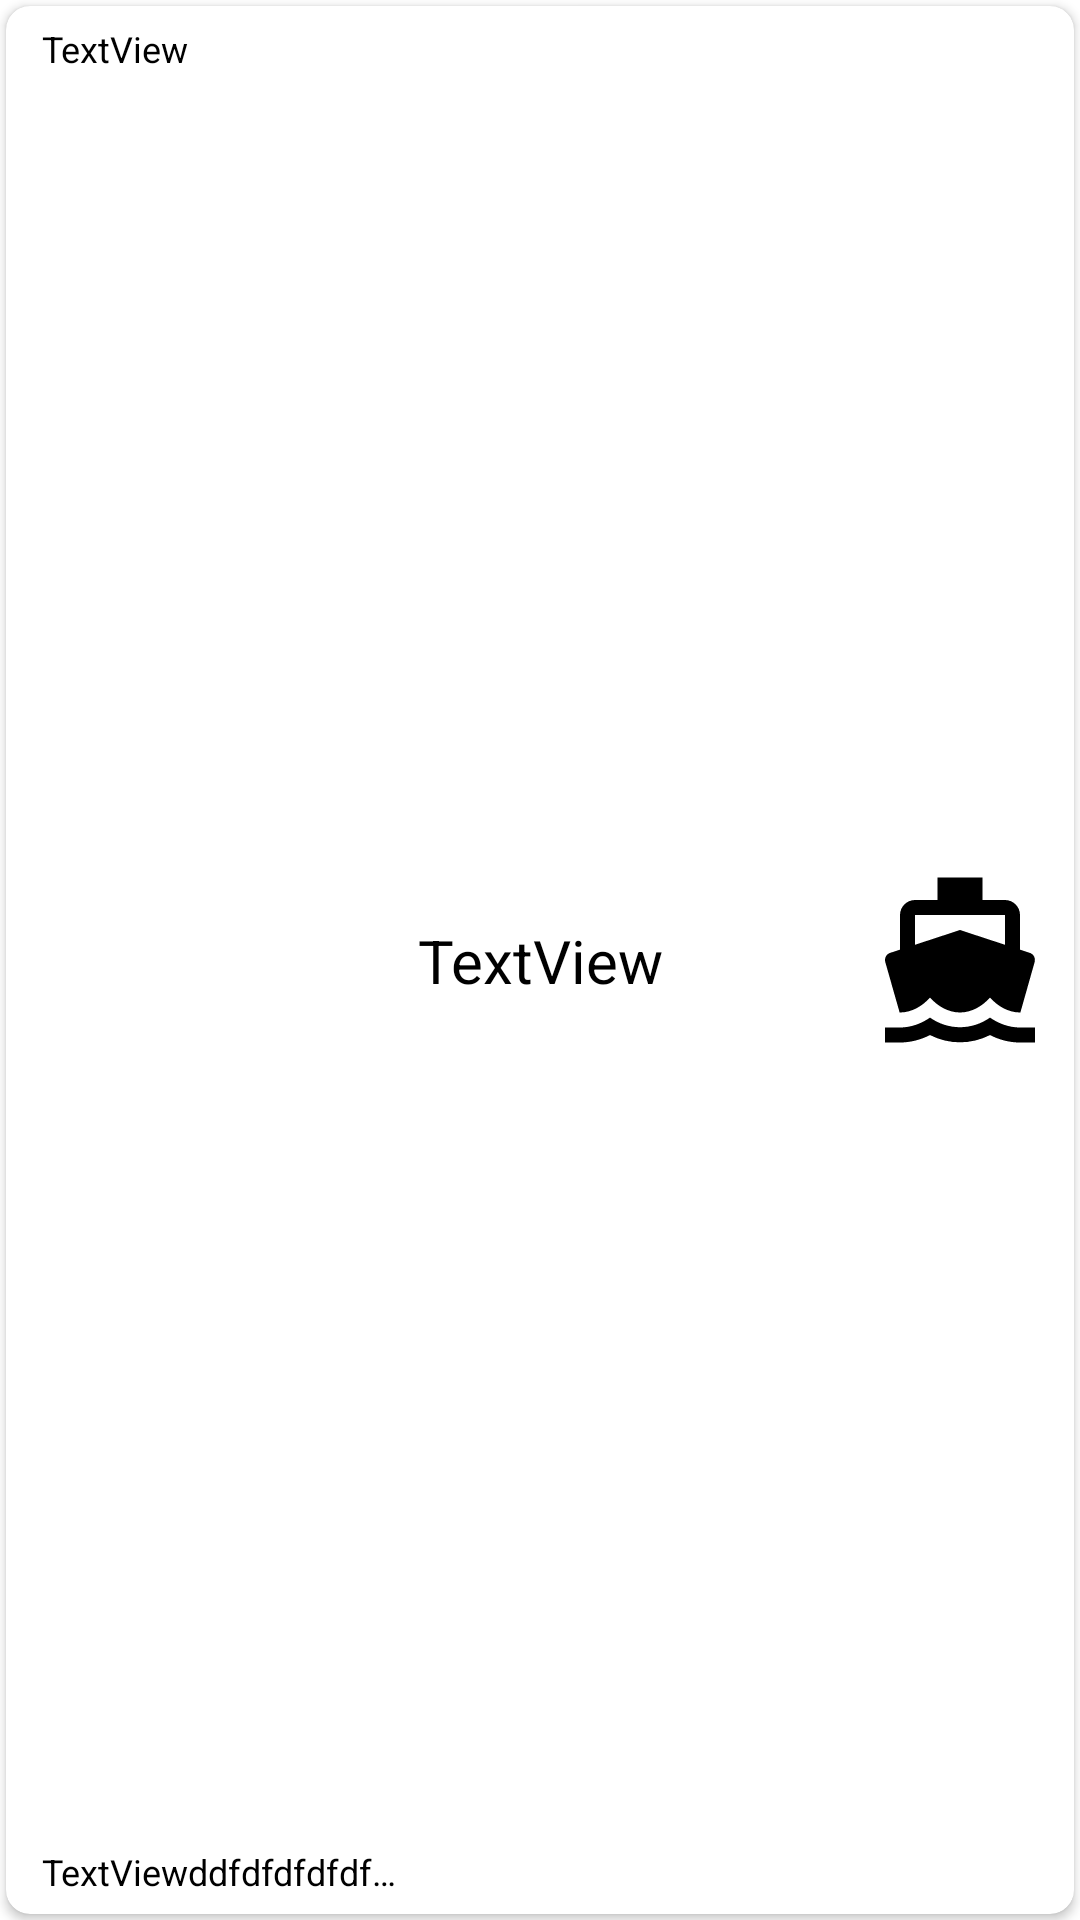

The Android layout XML behind this screen, and the referenced resources:
<!-- AndroidManifest.xml: application theme Theme.Phrasenote -->
<!-- res/layout/phrase_item.xml -->
<?xml version="1.0" encoding="utf-8"?>
<LinearLayout xmlns:android="http://schemas.android.com/apk/res/android"
    xmlns:app="http://schemas.android.com/apk/res-auto"
    xmlns:tools="http://schemas.android.com/tools"
    android:layout_width="310dp"
    android:layout_height="90dp"
    android:layout_marginBottom="24dp"
    android:gravity="center"
    android:orientation="horizontal"
    tools:background="@color/black">

    <androidx.cardview.widget.CardView
        android:layout_width="match_parent"
        android:layout_height="match_parent"
        android:layout_margin="2dp"
        android:clipToPadding="true"
        app:cardCornerRadius="8dp">

        <androidx.constraintlayout.widget.ConstraintLayout
            android:layout_width="match_parent"
            android:layout_height="match_parent">

            <TextView
                android:id="@+id/tv_title"
                style="@style/regular_light_title_style"
                android:layout_width="wrap_content"
                android:layout_height="wrap_content"
                android:layout_marginStart="12dp"
                android:layout_marginTop="6dp"
                android:text="TextView"
                app:layout_constraintStart_toStartOf="parent"
                app:layout_constraintTop_toTopOf="parent" />

            <TextView
                android:id="@+id/tv_phrase"
                style="@style/height_title_style"
                android:layout_width="wrap_content"
                android:layout_height="wrap_content"
                android:gravity="center"
                android:text="TextView"
                app:layout_constraintBottom_toBottomOf="parent"
                app:layout_constraintEnd_toEndOf="parent"
                app:layout_constraintStart_toStartOf="parent"
                app:layout_constraintTop_toTopOf="parent" />

            <TextView
                android:id="@+id/tv_phrase_example"
                style="@style/regular_light_title_style"
                android:layout_width="120dp"
                android:layout_height="wrap_content"
                android:layout_marginStart="12dp"
                android:layout_marginBottom="6dp"
                android:autoSizeMinTextSize="12sp"
                android:ellipsize="end"
                android:maxLines="1"
                android:text="TextViewddfdfdfdfdfdfdfdfdfdfddfdfdfdfdfdf"
                app:layout_constraintBottom_toBottomOf="parent"
                app:layout_constraintStart_toStartOf="parent" />

            <ImageView
                android:id="@+id/img_resource"
                android:layout_width="@dimen/picture_circle_resource_size"
                android:layout_height="@dimen/picture_circle_resource_size"
                android:layout_marginEnd="8dp"
                android:src="@drawable/img_default_1"
                app:layout_constraintBottom_toBottomOf="parent"
                app:layout_constraintEnd_toEndOf="parent"
                app:layout_constraintTop_toTopOf="parent" />

        </androidx.constraintlayout.widget.ConstraintLayout>

    </androidx.cardview.widget.CardView>

</LinearLayout>
<!-- resources referenced by this layout -->
<resources>
  <color name="black">#FF000000</color>
  <dimen name="picture_circle_resource_size">60dp</dimen>
  <!-- drawable img_default_1 (drawable) -->
  <vector android:height="60dp" android:tint="#000000"
      android:viewportHeight="24" android:viewportWidth="24"
      android:width="60dp" xmlns:android="http://schemas.android.com/apk/res/android">
      <path android:fillColor="@android:color/white" android:pathData="M20,21c-1.39,0 -2.78,-0.47 -4,-1.32 -2.44,1.71 -5.56,1.71 -8,0C6.78,20.53 5.39,21 4,21H2v2h2c1.38,0 2.74,-0.35 4,-0.99 2.52,1.29 5.48,1.29 8,0 1.26,0.65 2.62,0.99 4,0.99h2v-2h-2zM3.95,19H4c1.6,0 3.02,-0.88 4,-2 0.98,1.12 2.4,2 4,2s3.02,-0.88 4,-2c0.98,1.12 2.4,2 4,2h0.05l1.89,-6.68c0.08,-0.26 0.06,-0.54 -0.06,-0.78s-0.34,-0.42 -0.6,-0.5L20,10.62V6c0,-1.1 -0.9,-2 -2,-2h-3V1H9v3H6c-1.1,0 -2,0.9 -2,2v4.62l-1.29,0.42c-0.26,0.08 -0.48,0.26 -0.6,0.5s-0.15,0.52 -0.06,0.78L3.95,19zM6,6h12v3.97L12,8 6,9.97V6z"/>
  </vector>
  <style name="height_title_style" parent="@android:style/Widget.TextView">
          <item name="android:textSize">@dimen/hight_text_size</item>
          <item name="android:textColor">@color/black</item>
      </style>
  <style name="regular_light_title_style" parent="@android:style/Widget.TextView">
          <item name="android:textSize">@dimen/regular_light_text_size</item>
          <item name="android:textColor">@color/black</item>
          <item name="android:textStyle">normal</item>
      </style>
  <style name="Theme.Phrasenote" parent="Theme.MaterialComponents.DayNight.NoActionBar">
          
          <item name="colorPrimary">@color/black</item>
          <item name="colorPrimaryVariant">@color/purple_700</item>
          <item name="colorOnPrimary">@color/white</item>
          
          <item name="colorSecondary">@color/teal_200</item>
          <item name="colorSecondaryVariant">@color/teal_700</item>
          <item name="colorOnSecondary">@color/black</item>
          
          <item name="android:statusBarColor" tools:targetApi="l">@color/blue_2B55876_50</item>
          
      </style>
  <dimen name="hight_text_size">20sp</dimen>
  <dimen name="regular_light_text_size">12sp</dimen>
  <color name="purple_700">#FF3700B3</color>
  <color name="white">#FFFFFFFF</color>
  <color name="teal_200">#FF03DAC5</color>
  <color name="teal_700">#FF018786</color>
  <color name="blue_2B55876_50">#802B5876</color>
</resources>
